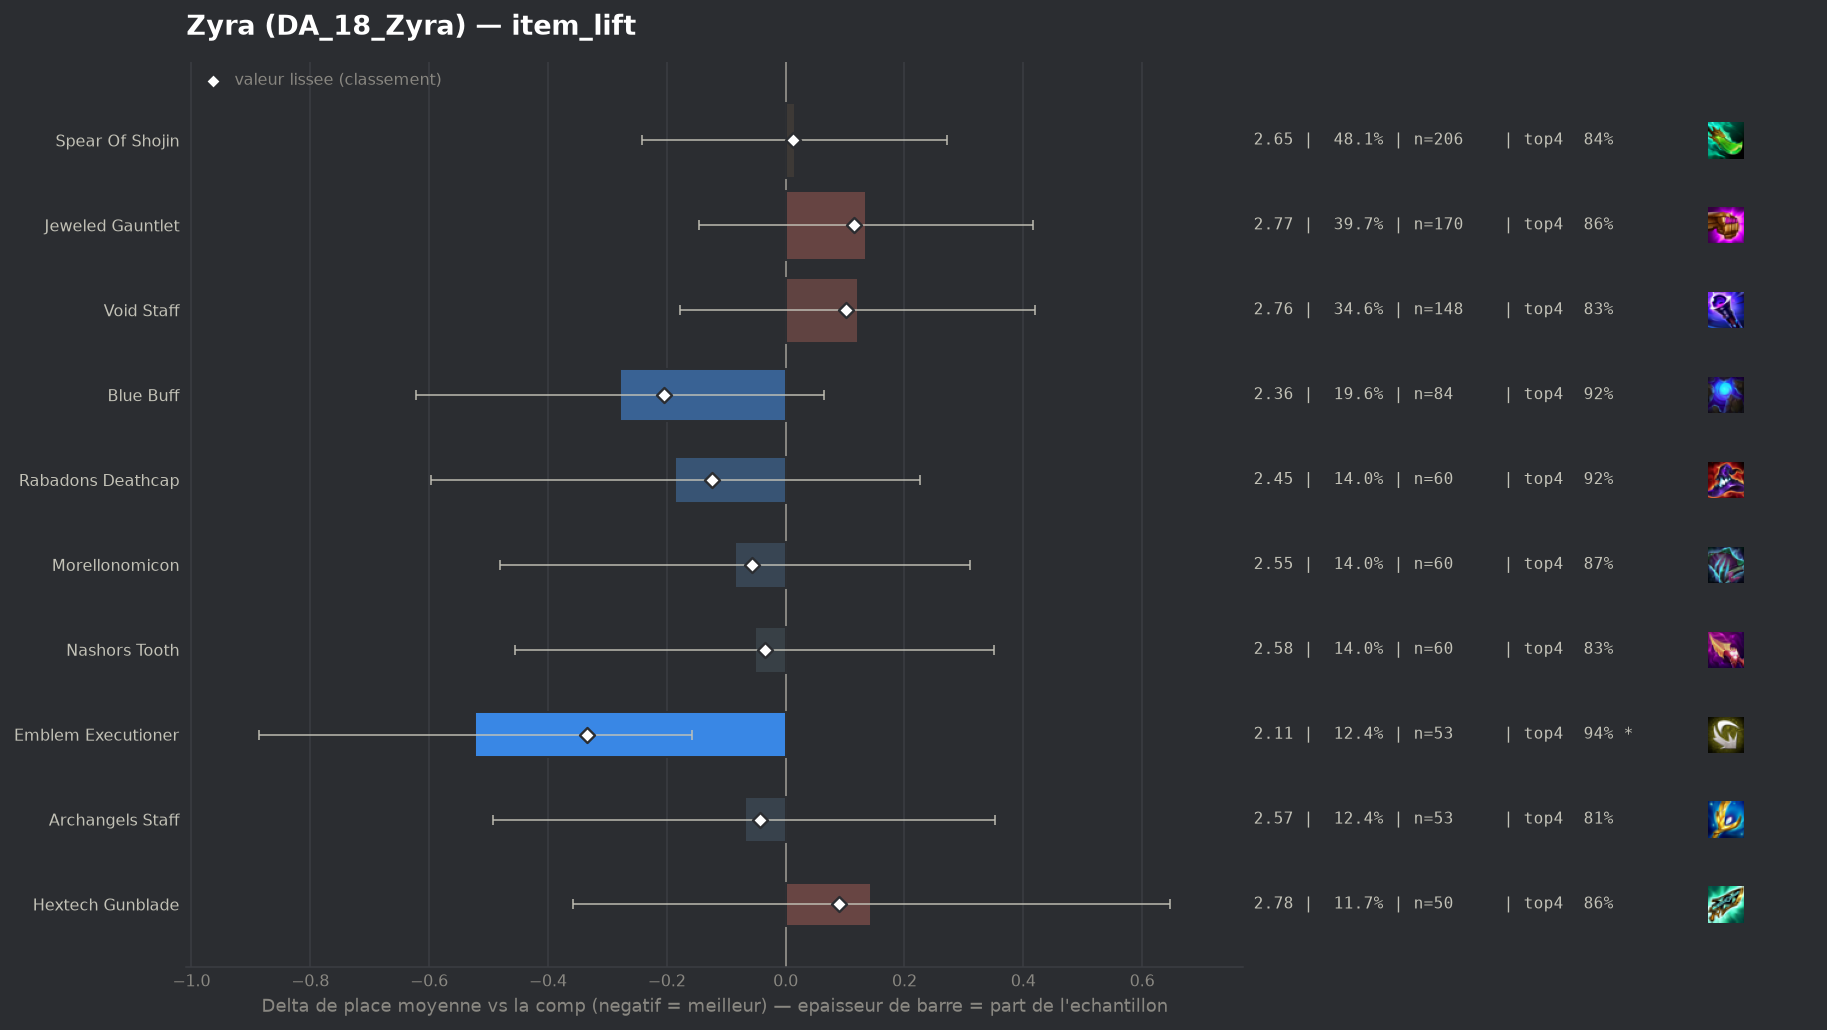

The file beside this chart, header and first rows:
group, label, n, share, avg_place, shrunk_avg, score, d_avg, d_avg_pess, impact, d_top4, win, top2, top4, sd, z, p, significant
populaire, Emblem Executioner, 53, 0.1238, 2.113, 2.302, -0.334, -0.522, -0.158, 0.0413, 0.0836, 0.3962, 0.717, 0.9434, 1.239, -2.81, 0.00493, True
populaire, Blue Buff, 84, 0.1963, 2.357, 2.43, -0.205, -0.278, 0.0, 0.0403, 0.0569, 0.3095, 0.6786, 0.9167, 1.453, -1.59, 0.112, False
populaire, Rabadons Deathcap, 60, 0.1402, 2.45, 2.512, -0.124, -0.186, 0.0, 0.0173, 0.0569, 0.2833, 0.6667, 0.9167, 1.521, -0.88, 0.3771, False
populaire, Morellonomicon, 60, 0.1402, 2.55, 2.579, -0.057, -0.086, 0.0, 0.008, 0.0069, 0.3, 0.5833, 0.8667, 1.454, -0.42, 0.672, False
populaire, Archangels Staff, 53, 0.1238, 2.566, 2.591, -0.044, -0.069, 0.0, 0.0055, -0.0485, 0.2453, 0.6226, 0.8113, 1.473, -0.32, 0.7473, False
populaire, Nashors Tooth, 60, 0.1402, 2.583, 2.601, -0.035, -0.052, 0.0, 0.0049, -0.0265, 0.2833, 0.55, 0.8333, 1.487, -0.25, 0.7999, False
populaire, Spear Of Shojin, 206, 0.4813, 2.65, 2.649, 0.013, 0.015, 0.0, -0.0063, -0.02, 0.2864, 0.5534, 0.8398, 1.54, 0.11, 0.9088, False
populaire, Hextech Gunblade, 50, 0.1168, 2.78, 2.726, 0.09, 0.144, 0.0, -0.0105, 0.0002, 0.26, 0.54, 0.86, 1.735, 0.56, 0.5732, False
populaire, Void Staff, 148, 0.3458, 2.757, 2.736, 0.101, 0.121, 0.0, -0.0349, -0.0287, 0.25, 0.5338, 0.8311, 1.613, 0.8, 0.4254, False
populaire, Jeweled Gauntlet, 170, 0.3972, 2.771, 2.75, 0.115, 0.135, 0.0, -0.0456, -0.001, 0.2235, 0.5294, 0.8588, 1.594, 0.94, 0.3455, False
